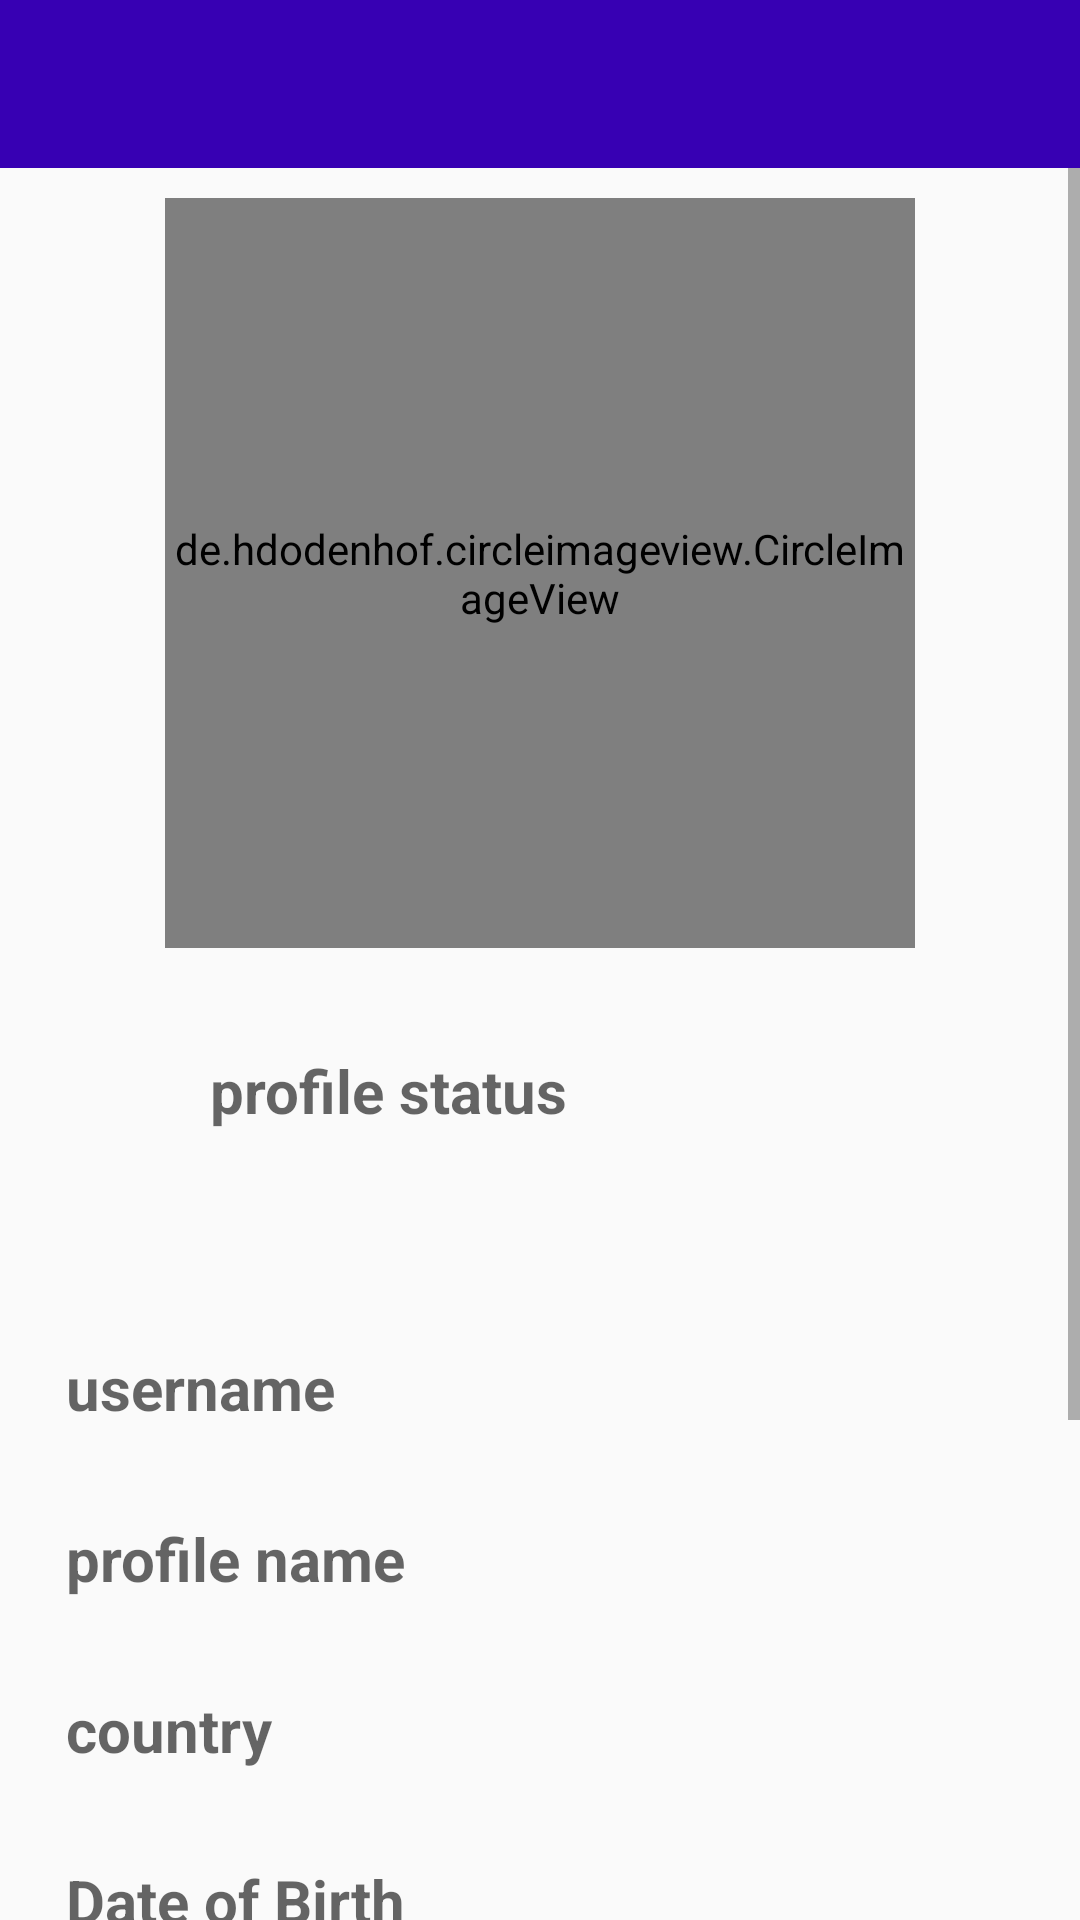

The Android layout XML behind this screen, and the referenced resources:
<!-- AndroidManifest.xml: application theme Theme.SocialNetwork -->
<!-- res/layout/activity_settings.xml -->
<?xml version="1.0" encoding="utf-8"?>
<RelativeLayout xmlns:android="http://schemas.android.com/apk/res/android"
    xmlns:app="http://schemas.android.com/apk/res-auto"
    xmlns:tools="http://schemas.android.com/tools"
    android:layout_width="match_parent"
    android:layout_height="match_parent"
    android:background="@drawable/register"
    tools:context=".SettingsActivity">

    <include
        android:id="@+id/settings_toolbar"
        layout="@layout/app_bar_layout"></include>

    <ScrollView
        android:layout_width="match_parent"
        android:layout_height="match_parent"
        android:layout_below="@+id/settings_toolbar"
        android:layout_alignParentStart="true">

        <RelativeLayout
            android:layout_width="match_parent"
            android:layout_height="match_parent">

            <de.hdodenhof.circleimageview.CircleImageView
                android:id="@+id/settings_profile_image"
                android:layout_width="250dp"
                android:layout_height="250dp"
                android:layout_alignParentTop="true"
                android:layout_centerHorizontal="true"
                android:layout_marginTop="10dp"
                android:src="@drawable/profile" />

            <EditText
                android:id="@+id/settings_status"
                android:layout_width="match_parent"
                android:layout_height="wrap_content"
                android:layout_below="@+id/settings_profile_image"
                android:layout_marginLeft="40dp"
                android:layout_marginTop="4dp"
                android:layout_marginRight="40dp"
                android:background="@drawable/inputs"
                android:hint="profile status"
                android:padding="30dp"
                android:textColor="@android:color/background_dark"
                android:textSize="20sp"
                android:textStyle="bold" />

            <EditText
                android:id="@+id/settings_username"
                android:layout_width="match_parent"
                android:layout_height="wrap_content"
                android:layout_below="@+id/settings_status"
                android:layout_marginLeft="10dp"
                android:layout_marginTop="30dp"
                android:layout_marginRight="10dp"
                android:background="@drawable/inputs"
                android:hint="username"
                android:padding="12dp"
                android:textColor="@android:color/background_dark"
                android:textSize="20sp"
                android:textStyle="bold" />

            <EditText
                android:id="@+id/settings_profile_full_name"
                android:layout_width="match_parent"
                android:layout_height="wrap_content"
                android:layout_below="@+id/settings_username"
                android:layout_marginLeft="10dp"
                android:layout_marginTop="6dp"
                android:layout_marginRight="10dp"
                android:background="@drawable/inputs"
                android:hint="profile name"
                android:padding="12dp"
                android:textColor="@android:color/background_dark"
                android:textSize="20sp"
                android:textStyle="bold" />

            <EditText
                android:id="@+id/settings_country"
                android:layout_width="match_parent"
                android:layout_height="wrap_content"
                android:layout_below="@+id/settings_profile_full_name"
                android:layout_marginLeft="10dp"
                android:layout_marginTop="6dp"
                android:layout_marginRight="10dp"
                android:background="@drawable/inputs"
                android:hint="country"
                android:padding="12dp"
                android:textColor="@android:color/background_dark"
                android:textSize="20sp"
                android:textStyle="bold" />

            <EditText
                android:id="@+id/settings_dob"
                android:layout_width="match_parent"
                android:layout_height="wrap_content"
                android:layout_below="@+id/settings_country"
                android:layout_marginLeft="10dp"
                android:layout_marginTop="6dp"
                android:layout_marginRight="10dp"
                android:background="@drawable/inputs"
                android:hint="Date of Birth"
                android:padding="12dp"
                android:textColor="@android:color/background_dark"
                android:textSize="20sp"
                android:textStyle="bold" />

            <EditText
                android:id="@+id/settings_gender"
                android:layout_width="match_parent"
                android:layout_height="wrap_content"
                android:layout_below="@+id/settings_dob"
                android:layout_marginLeft="10dp"
                android:layout_marginTop="6dp"
                android:layout_marginRight="10dp"
                android:background="@drawable/inputs"
                android:hint="Gender"
                android:padding="12dp"
                android:textColor="@android:color/background_dark"
                android:textSize="20sp"
                android:textStyle="bold" />

            <EditText
                android:id="@+id/settings_relationship_status"
                android:layout_width="match_parent"
                android:layout_height="wrap_content"
                android:layout_below="@+id/settings_gender"
                android:layout_marginLeft="10dp"
                android:layout_marginTop="6dp"
                android:layout_marginRight="10dp"
                android:background="@drawable/inputs"
                android:hint="Relationship Status"
                android:padding="12dp"
                android:textColor="@android:color/background_dark"
                android:textSize="20sp"
                android:textStyle="bold" />

            <Button
                android:id="@+id/update_account_settings_buttons"
                android:layout_width="match_parent"
                android:layout_height="60dp"
                android:layout_below="@+id/settings_relationship_status"
                android:layout_margin="20dp"
                android:background="@drawable/button"
                android:text="Update Account Settings"
                android:textAllCaps="false"
                android:textColor="@color/colorAccent"
                android:textSize="20sp"
                android:textStyle="bold" />
        </RelativeLayout>
    </ScrollView>

</RelativeLayout>
<!-- res/layout/app_bar_layout.xml (included above) -->
<?xml version="1.0" encoding="utf-8"?>

<androidx.appcompat.widget.Toolbar xmlns:android="http://schemas.android.com/apk/res/android"
    android:id="@+id/main_app_bar"
    android:layout_width="match_parent"
    android:layout_height="wrap_content"
    android:background="@color/design_default_color_primary_dark"
    android:theme="@style/ThemeOverlay.AppCompat.Dark.ActionBar">


</androidx.appcompat.widget.Toolbar>
<!-- resources referenced by this layout -->
<resources>
  <color name="colorAccent">#FF4081</color>
  <!-- drawable button (drawable) -->
  <?xml version="1.0" encoding="utf-8"?>
  
  <shape xmlns:android="http://schemas.android.com/apk/res/android">
  
      <solid android:color="@color/design_default_color_primary_dark"></solid>
      <corners android:radius="30dp"></corners>
  </shape>
  <style name="Theme.SocialNetwork" parent="Theme.AppCompat.Light.NoActionBar">
          
          <item name="colorPrimary">@color/purple_500</item>
          <item name="colorPrimaryVariant">@color/purple_700</item>
          <item name="colorOnPrimary">@color/white</item>
          
          <item name="colorSecondary">@color/teal_200</item>
          <item name="colorSecondaryVariant">@color/teal_700</item>
          <item name="colorOnSecondary">@color/black</item>
          
          <item name="android:statusBarColor" tools:targetApi="l">?attr/colorPrimaryVariant</item>
          
      </style>
  <color name="purple_500">#FF6200EE</color>
  <color name="purple_700">#FF3700B3</color>
  <color name="white">#FFFFFFFF</color>
  <color name="teal_200">#FF03DAC5</color>
  <color name="teal_700">#FF018786</color>
  <color name="black">#FF000000</color>
</resources>
